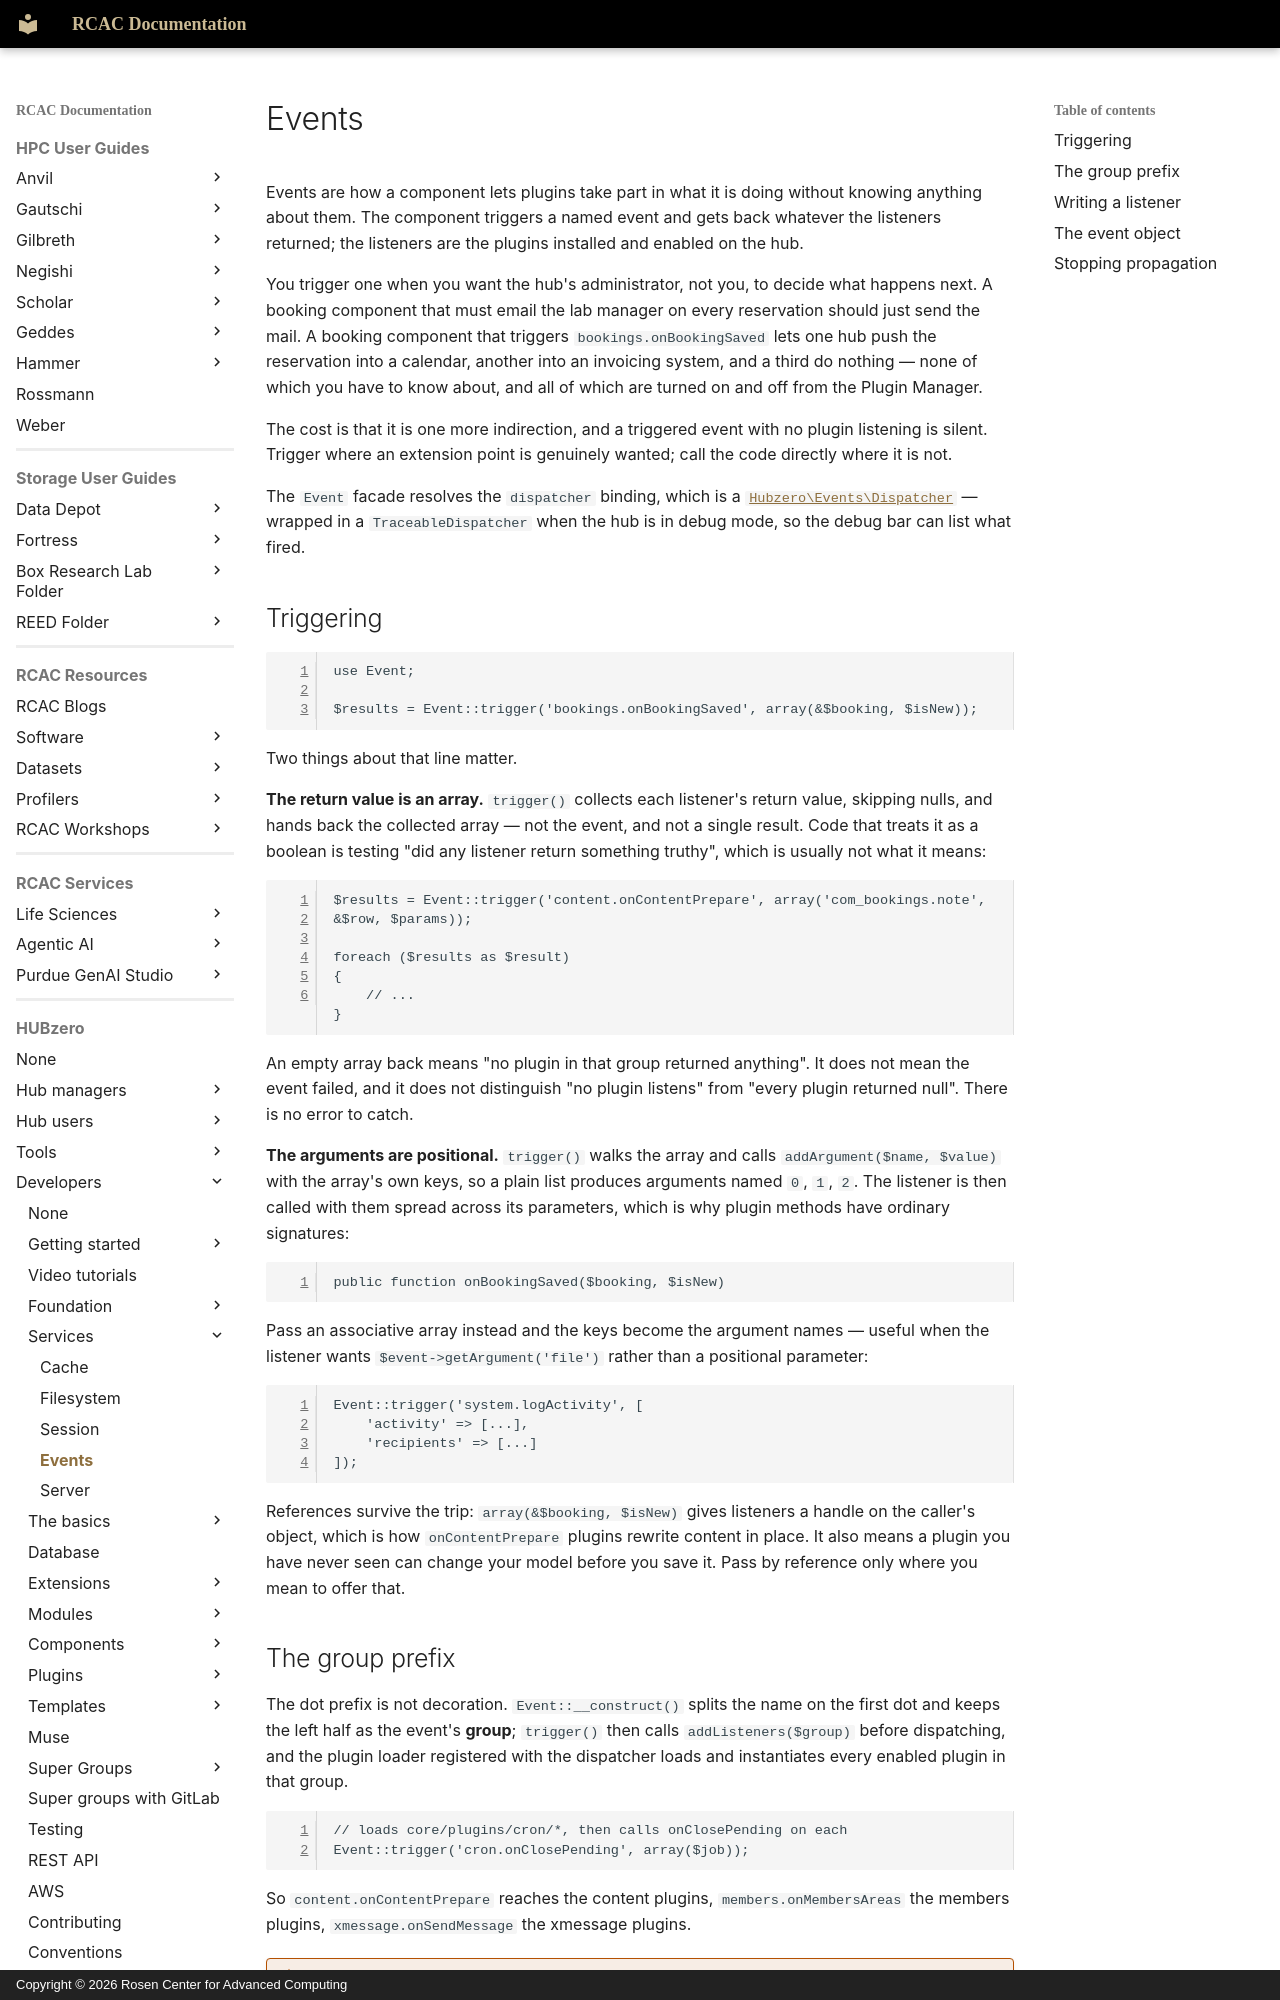

repository: PurdueRCAC/RCAC-Docs · page: hubzero/developers/services/events/index.html · generator: mkdocs · copyright: Copyright © 2026 Rosen Center for Advanced Computing

---
tags:
- HUBzero
render_macros: false
hubzero:
  upstream: docs/developers/04-services/05-events.md
  commit: 9c1a8c678002bdfb41860f90915a3589ab60339e
  status: rewritten
  reviewed-against: 2.4-main @ 348f0057c2
  reviewed: '2026-09-10'
  source: https://help.hubzero.org/documentation/240/webdevs/services/events
---

# Events

Events are how a component lets plugins take part in what it is doing
without knowing anything about them. The component triggers a named event
and gets back whatever the listeners returned; the listeners are the
plugins installed and enabled on the hub.

You trigger one when you want the hub's administrator, not you, to decide
what happens next. A booking component that must email the lab manager on
every reservation should just send the mail. A booking component that
triggers `bookings.onBookingSaved` lets one hub push the reservation into a
calendar, another into an invoicing system, and a third do nothing — none of
which you have to know about, and all of which are turned on and off from
the Plugin Manager.

The cost is that it is one more indirection, and a triggered event with no
plugin listening is silent. Trigger where an extension point is genuinely
wanted; call the code directly where it is not.

The `Event` facade resolves the `dispatcher` binding, which is a
[`Hubzero\Events\Dispatcher`](https://github.com/hubzero/hubzero-cms/blob/9c1a8c678002bdfb41860f90915a3589ab60339e/core/libraries/Hubzero/Events/Dispatcher.php)
— wrapped in a `TraceableDispatcher` when the hub is in debug mode, so the
debug bar can list what fired.

## Triggering

```php
use Event;

$results = Event::trigger('bookings.onBookingSaved', array(&$booking, $isNew));
```

Two things about that line matter.

**The return value is an array.** `trigger()` collects each listener's
return value, skipping nulls, and hands back the collected array — not the
event, and not a single result. Code that treats it as a boolean is testing
"did any listener return something truthy", which is usually not what it
means:

```php
$results = Event::trigger('content.onContentPrepare', array('com_bookings.note', &$row, $params));

foreach ($results as $result)
{
    // ...
}
```

An empty array back means "no plugin in that group returned anything". It
does not mean the event failed, and it does not distinguish "no plugin
listens" from "every plugin returned null". There is no error to catch.

**The arguments are positional.** `trigger()` walks the array and calls
`addArgument($name, $value)` with the array's own keys, so a plain list
produces arguments named `0`, `1`, `2`. The listener is then called with
them spread across its parameters, which is why plugin methods have ordinary
signatures:

```php
public function onBookingSaved($booking, $isNew)
```

Pass an associative array instead and the keys become the argument names —
useful when the listener wants `$event->getArgument('file')` rather than a
positional parameter:

```php
Event::trigger('system.logActivity', [
    'activity' => [...],
    'recipients' => [...]
]);
```

References survive the trip: `array(&$booking, $isNew)` gives listeners a
handle on the caller's object, which is how `onContentPrepare` plugins
rewrite content in place. It also means a plugin you have never seen can
change your model before you save it. Pass by reference only where you mean
to offer that.
